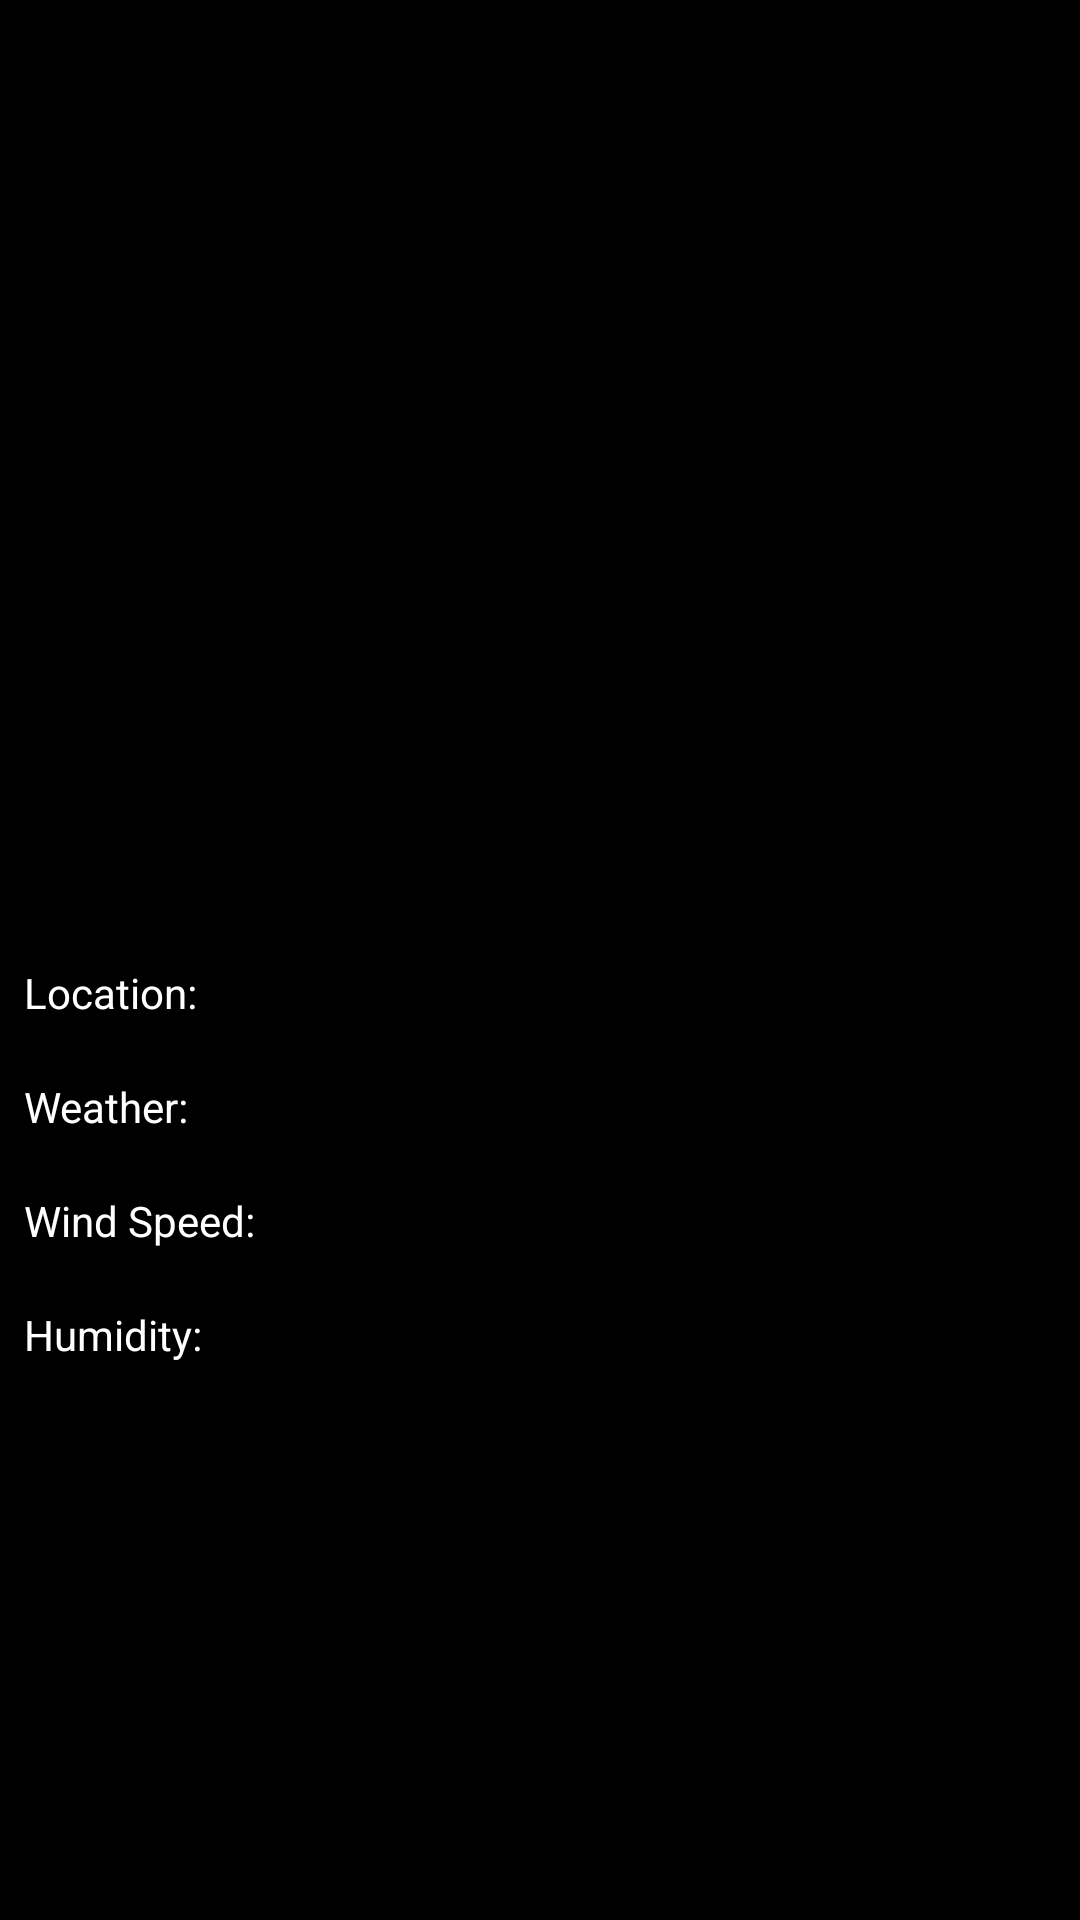

Write the Android layout XML for this screen, with the resource values it uses.
<!-- AndroidManifest.xml: application theme Theme.WeatherApp -->
<!-- res/layout/location_detail_fragment.xml -->
<?xml version="1.0" encoding="utf-8"?>
<androidx.constraintlayout.widget.ConstraintLayout xmlns:android="http://schemas.android.com/apk/res/android"
    xmlns:app="http://schemas.android.com/apk/res-auto"
    android:layout_width="match_parent"
    android:background="@color/black"
    android:layout_height="match_parent">

    <ImageView
        android:id="@+id/image"
        android:layout_width="0dp"
        android:layout_height="300dp"
        android:layout_marginVertical="@dimen/margin_large"
        android:layout_marginTop="4dp"
        android:paddingStart="@dimen/padding_large"
        android:paddingEnd="@dimen/padding_large"
        app:layout_constraintEnd_toEndOf="parent"
        app:layout_constraintHorizontal_bias="0.0"
        app:layout_constraintStart_toStartOf="parent"
        app:layout_constraintTop_toTopOf="parent" />

    <androidx.constraintlayout.widget.ConstraintLayout
        android:id="@+id/location_row"
        android:layout_width="0dp"
        android:layout_height="wrap_content"
        app:layout_constraintLeft_toLeftOf="parent"
        app:layout_constraintRight_toRightOf="parent"
        app:layout_constraintTop_toBottomOf="@+id/image">

        <TextView
            android:id="@+id/locationTitle"
            android:layout_width="0dp"
            android:layout_height="30dp"
            android:layout_marginVertical="@dimen/margin_large"
            android:gravity="center_vertical"
            android:paddingStart="@dimen/padding_large"
            android:paddingEnd="@dimen/padding_large"
            android:text="@string/location_name"
            android:textColor="@color/white"
            android:textSize="14sp"
            app:layout_constraintLeft_toLeftOf="parent"
            app:layout_constraintTop_toTopOf="parent"
            app:layout_constraintWidth_min="@dimen/sat_score_label_min_width" />

        <TextView
            android:id="@+id/locationTitleDescription"
            android:layout_width="0dp"
            android:layout_height="wrap_content"
            android:layout_marginVertical="@dimen/margin_large"
            android:layout_marginStart="@dimen/margin_large"
            android:gravity="center_vertical"
            android:paddingStart="@dimen/padding_large"
            android:paddingEnd="@dimen/padding_large"
            android:textColor="@color/white"
            android:textSize="14sp"
            android:textStyle="bold"
            app:layout_constraintBottom_toBottomOf="parent"
            app:layout_constraintEnd_toEndOf="parent"
            app:layout_constraintStart_toEndOf="@+id/locationTitle"
            app:layout_constraintTop_toTopOf="parent" />

    </androidx.constraintlayout.widget.ConstraintLayout>

    <androidx.constraintlayout.widget.ConstraintLayout
        android:id="@+id/weather_row"
        android:layout_width="0dp"
        android:layout_height="wrap_content"
        app:layout_constraintLeft_toLeftOf="parent"
        app:layout_constraintRight_toRightOf="parent"
        app:layout_constraintTop_toBottomOf="@+id/location_row">

        <TextView
            android:id="@+id/weather_title"
            android:layout_width="0dp"
            android:layout_height="30dp"
            android:layout_marginVertical="@dimen/margin_large"
            android:gravity="center_vertical"
            android:paddingStart="@dimen/padding_large"
            android:paddingEnd="@dimen/padding_large"
            android:text="@string/weather_title"
            android:textColor="@color/white"
            android:textSize="14sp"
            app:layout_constraintLeft_toLeftOf="parent"
            app:layout_constraintTop_toTopOf="parent"
            app:layout_constraintWidth_min="@dimen/sat_score_label_min_width" />

        <TextView
            android:id="@+id/weather_description"
            android:layout_width="0dp"
            android:layout_height="wrap_content"
            android:layout_marginVertical="@dimen/margin_large"
            android:layout_marginStart="@dimen/margin_large"
            android:gravity="center_vertical"
            android:paddingStart="@dimen/padding_large"
            android:paddingEnd="@dimen/padding_large"
            android:textColor="@color/white"
            android:textSize="14sp"
            app:layout_constraintBottom_toBottomOf="parent"
            app:layout_constraintEnd_toEndOf="parent"
            app:layout_constraintStart_toEndOf="@+id/weather_title"
            app:layout_constraintTop_toTopOf="parent" />

    </androidx.constraintlayout.widget.ConstraintLayout>

    <androidx.constraintlayout.widget.ConstraintLayout
        android:id="@+id/windsSpeed_row"
        android:layout_width="0dp"
        android:layout_height="wrap_content"
        app:layout_constraintLeft_toLeftOf="parent"
        app:layout_constraintRight_toRightOf="parent"
        app:layout_constraintTop_toBottomOf="@+id/weather_row">

        <TextView
            android:id="@+id/windsSpeed_title"
            android:layout_width="0dp"
            android:layout_height="30dp"
            android:layout_marginVertical="@dimen/margin_large"
            android:gravity="center_vertical"
            android:paddingStart="@dimen/padding_large"
            android:paddingEnd="@dimen/padding_large"
            android:text="@string/windsSpeedTitle"
            android:textColor="@color/white"
            android:textSize="14sp"
            app:layout_constraintLeft_toLeftOf="parent"
            app:layout_constraintTop_toTopOf="parent"
            app:layout_constraintWidth_min="@dimen/sat_score_label_min_width" />

        <TextView
            android:id="@+id/windsSpeed_description"
            android:layout_width="0dp"
            android:layout_height="wrap_content"
            android:layout_marginVertical="@dimen/margin_large"
            android:layout_marginStart="@dimen/margin_large"
            android:gravity="center_vertical"
            android:paddingStart="@dimen/padding_large"
            android:paddingEnd="@dimen/padding_large"
            android:textColor="@color/white"
            android:textSize="14sp"
            app:layout_constraintBottom_toBottomOf="parent"
            app:layout_constraintEnd_toEndOf="parent"
            app:layout_constraintStart_toEndOf="@+id/windsSpeed_title"
            app:layout_constraintTop_toTopOf="parent" />

    </androidx.constraintlayout.widget.ConstraintLayout>


    <androidx.constraintlayout.widget.ConstraintLayout
        android:id="@+id/humidity_row"
        android:layout_width="0dp"
        android:layout_height="wrap_content"
        app:layout_constraintLeft_toLeftOf="parent"
        app:layout_constraintRight_toRightOf="parent"
        app:layout_constraintTop_toBottomOf="@+id/windsSpeed_row">

        <TextView
            android:id="@+id/humidity_title"
            android:layout_width="0dp"
            android:layout_height="30dp"
            android:layout_marginVertical="@dimen/margin_large"
            android:gravity="center_vertical"
            android:paddingStart="@dimen/padding_large"
            android:paddingEnd="@dimen/padding_large"
            android:text="@string/humidityTitle"
            android:textColor="@color/white"
            android:textSize="14sp"
            app:layout_constraintLeft_toLeftOf="parent"
            app:layout_constraintTop_toTopOf="parent"
            app:layout_constraintWidth_min="@dimen/sat_score_label_min_width" />

        <TextView
            android:id="@+id/humidity_description"
            android:layout_width="0dp"
            android:layout_height="wrap_content"
            android:layout_marginVertical="@dimen/margin_large"
            android:layout_marginStart="@dimen/margin_large"
            android:gravity="center_vertical"
            android:paddingStart="@dimen/padding_large"
            android:paddingEnd="@dimen/padding_large"
            android:textColor="@color/white"
            android:textSize="14sp"
            app:layout_constraintBottom_toBottomOf="parent"
            app:layout_constraintEnd_toEndOf="parent"
            app:layout_constraintStart_toEndOf="@+id/humidity_title"
            app:layout_constraintTop_toTopOf="parent" />

    </androidx.constraintlayout.widget.ConstraintLayout>

    <ProgressBar
        android:layout_width="50dp"
        android:layout_height="50dp"
        android:id="@+id/progress_bar"
        android:layout_marginTop="10dp"
        style="?android:attr/progressBarStyleLarge"
        app:layout_constraintEnd_toEndOf="parent"
        app:layout_constraintStart_toStartOf="parent"
        app:layout_constraintBottom_toBottomOf="parent"
        app:layout_constraintTop_toTopOf="parent"
        android:indeterminate="true"
        android:indeterminateTintMode="src_atop"
        android:indeterminateTint="@color/white"
        />

    <TextView
        android:id="@+id/events_error_view"
        android:layout_width="0dp"
        android:layout_height="wrap_content"
        android:layout_marginVertical="@dimen/margin_large"
        android:layout_marginStart="@dimen/margin_large"
        android:gravity="center_vertical"
        android:paddingStart="@dimen/padding_large"
        android:paddingEnd="@dimen/padding_large"
        android:text="@string/no_weather_report"
        android:textColor="@color/white"
        android:textSize="18sp"
        android:textStyle="bold"
        android:visibility="gone"
        app:layout_constraintEnd_toEndOf="parent"
        app:layout_constraintStart_toStartOf="parent"
        app:layout_constraintTop_toBottomOf="@+id/image" />

    <Button
        android:id="@+id/updateLocation"
        android:layout_width="match_parent"
        android:layout_height="40dp"
        android:layout_margin="20dp"
        android:text="@string/update_location"
        android:gravity="center_horizontal"
        android:textColor="@color/black"
        app:layout_constraintBottom_toBottomOf="parent"
        app:layout_constraintEnd_toEndOf="parent"
        app:layout_constraintStart_toStartOf="parent"/>

</androidx.constraintlayout.widget.ConstraintLayout>
<!-- resources referenced by this layout -->
<resources>
  <color name="black">#FF000000</color>
  <color name="white">#FFFFFFFF</color>
  <dimen name="margin_large">8dp</dimen>
  <dimen name="padding_large">8dp</dimen>
  <dimen name="sat_score_label_min_width">150dp</dimen>
  <string name="humidityTitle">Humidity:</string>
  <string name="location_name">Location:</string>
  <string name="no_weather_report">No Weather Report Found</string>
  <string name="update_location">Update location?</string>
  <string name="weather_title">Weather:</string>
  <string name="windsSpeedTitle">Wind Speed:</string>
</resources>
